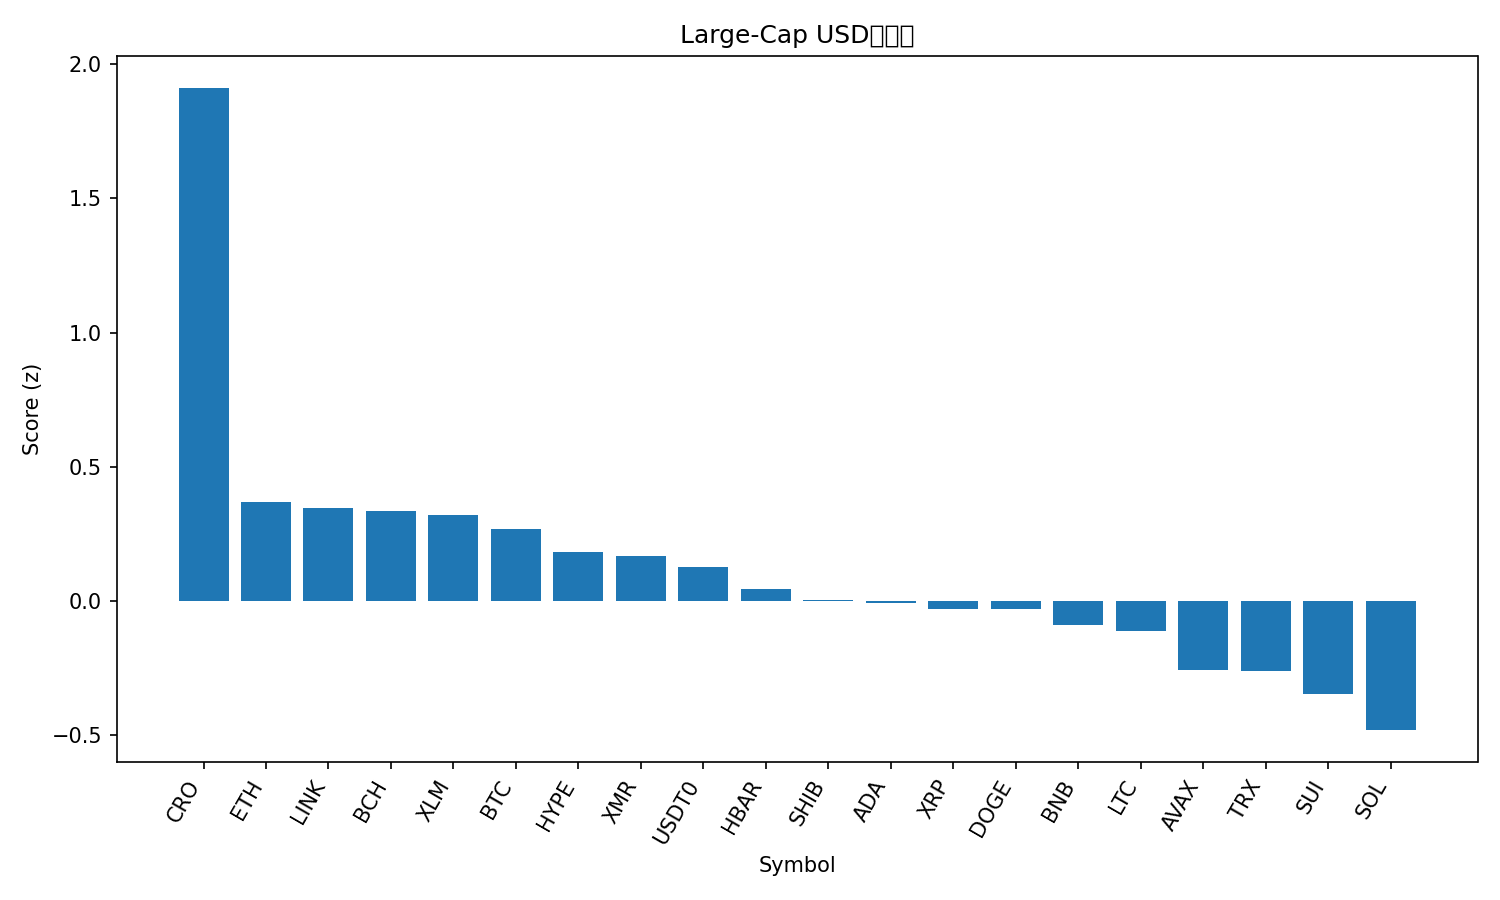

Values plotted in this chart, from the file beside it:
rank, name, symbol, price, pct_1h, pct_24h, pct_7d, pct_1h_vs_btc, pct_24h_vs_btc, pct_7d_vs_btc, market_cap_rank, market_cap, volume_usd, score
1, Cronos, CRO, 0.1543, 1.406, 6.28, 5.479, 1.416, 6.011, 1.149, 35, 5578095103, 31446568, 1.911
2, Ethereum, ETH, 3947, 0.1578, -0.3615, 1.772, 0.1678, -0.6298, -2.557, 2, 476464425452, 24066940704, 0.368
3, Chainlink, LINK, 17.95, 0.04256, 1.136, 7.237, 0.0526, 0.8676, 2.908, 15, 12506917272, 536336850, 0.3465
4, Bitcoin Cash, BCH, 510.4, -0.05234, 3.613, 7.052, -0.04229, 3.345, 2.723, 20, 10168982823, 268347551, 0.3347
5, Stellar, XLM, 0.3196, 0.09807, 1.062, 2.398, 0.1081, 0.7935, -1.931, 19, 10240806280, 180659690, 0.3203
6, Bitcoin, BTC, 111656, -0.01004, 0.2682, 4.329, 0.0, 0.0, 0.0, 1, 2226694648094, 41731087045, 0.2666
7, Hyperliquid, HYPE, 40.23, -0.1621, -0.266, 13.28, -0.1521, -0.5342, 8.948, 16, 10894830891, 276719104, 0.1834
8, Monero, XMR, 326.9, -0.1034, -0.7165, 9.565, -0.09332, -0.9847, 5.236, 33, 6021254555, 138065639, 0.1661
9, USDT0, USDT0, 1.0, -0.01233, 0.003117, -0.01581, -0.002292, -0.2651, -4.345, 30, 7112024752, 243382533, 0.1282
10, Hedera, HBAR, 0.1693, -0.1039, -0.56, 1.929, -0.09383, -0.8283, -2.4, 29, 7193485017, 176812774, 0.04522
11, Shiba Inu, SHIB, 1.014e-05, -0.1551, -0.5867, 2.752, -0.1451, -0.855, -1.578, 34, 5972343390, 113240335, 0.004779
12, Cardano, ADA, 0.6522, -0.1988, 0.06828, 3.16, -0.1887, -0.2, -1.169, 11, 23848805077, 949453175, -0.007687
13, XRP, XRP, 2.54, -0.4107, 3.345, 7.364, -0.4006, 3.076, 3.035, 5, 152545616978, 3990740155, -0.0304
14, Dogecoin, DOGE, 0.1981, -0.2725, 0.3317, 5.69, -0.2624, 0.06348, 1.361, 9, 30014497331, 1470550949, -0.03112
15, BNB, BNB, 1114, -0.177, -1.598, 0.2672, -0.1669, -1.867, -4.062, 4, 155090537617, 1878180188, -0.09113
16, Litecoin, LTC, 96.07, -0.3307, 0.05627, 5.145, -0.3206, -0.212, 0.8161, 28, 7346591633, 463095400, -0.1127
17, Avalanche, AVAX, 19.36, -0.2751, -1.239, -4.273, -0.2651, -1.508, -8.602, 26, 8260479155, 392668697, -0.2581
18, TRON, TRX, 0.2976, -0.1504, -4.687, -4.846, -0.1403, -4.956, -9.175, 10, 28174538127, 1323302050, -0.2617
19, Sui, SUI, 2.48, -0.4934, -0.05842, 1.4, -0.4834, -0.3266, -2.929, 22, 9015646157, 684246816, -0.3461
20, Solana, SOL, 193.6, -0.6856, 0.4632, 3.408, -0.6756, 0.195, -0.9215, 6, 106414270867, 5177385760, -0.4811
21, Figure Heloc, FIGR_HELOC, 0.4998, 0.0, -50.47, -49.9, 0.01004, -50.73, -54.23, 31, 6615383668, 15162870, -2.516
